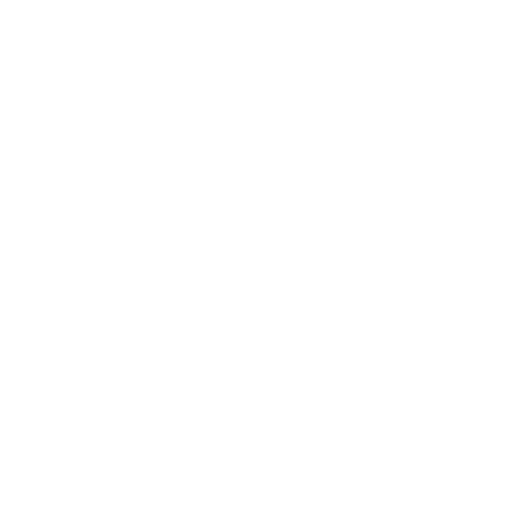
t = 0.00 s
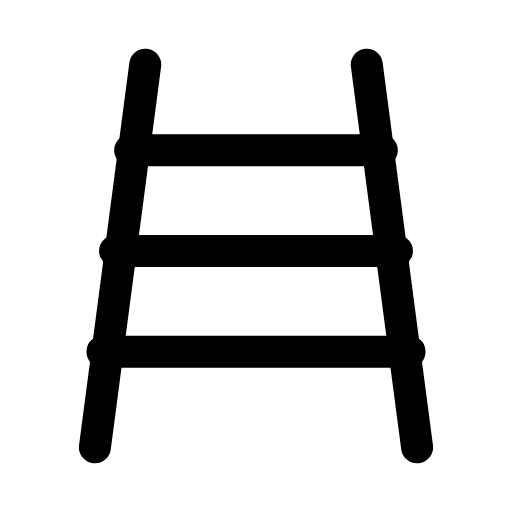
t = 0.24 s
t = 0.47 s: frame unchanged from t = 0.24 s, image omitted
t = 0.68 s: frame unchanged from t = 0.24 s, image omitted
t = 0.95 s: frame unchanged from t = 0.24 s, image omitted
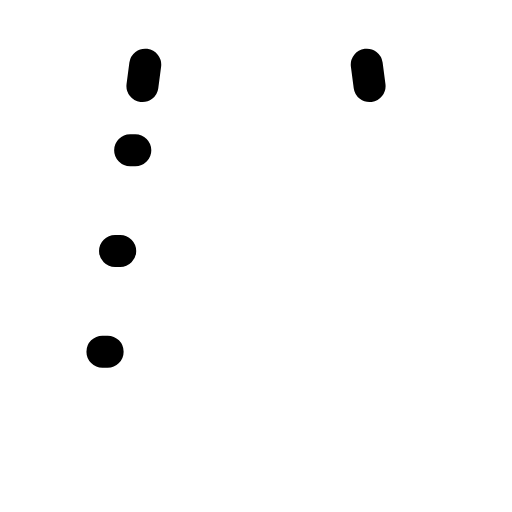
t = 1.17 s

The animated SVG that drew these frames (rendered in a browser with its animation timeline set to each time). Animation: 2 SMIL elements (animate=2); one cycle of 1.40 s, repeats indefinitely.

<svg xmlns="http://www.w3.org/2000/svg" width="24" height="24" viewBox="0 0 24 24" fill="none"><g transform="translate(-2.16 -2.16) scale(1.18)"><path stroke="currentColor" stroke-width="1.271" stroke-linecap="round" stroke-linejoin="round" fill="none" d="M7.6 4.4L5.6 19.6M16.4 4.4L18.4 19.6" pathLength="1" stroke-dasharray="1"><animate attributeName="stroke-dashoffset" values="1;1;0;0;0;0;1;1;1" keyTimes="0;0;0.189;0.45;0.6;0.774;0.9;0.9;1" dur="1.4s" repeatCount="indefinite" calcMode="spline" keySplines="0.16 1 0.3 1;0.16 1 0.3 1;0.16 1 0.3 1;0.16 1 0.3 1;0.16 1 0.3 1;0.16 1 0.3 1;0.16 1 0.3 1;0.16 1 0.3 1"/></path><path stroke="currentColor" stroke-width="1.271" stroke-linecap="round" stroke-linejoin="round" fill="none" d="M7 7.8L17 7.8M6.4 11.8L17.6 11.8M5.9 15.8L18.1 15.8" pathLength="1" stroke-dasharray="1"><animate attributeName="stroke-dashoffset" values="1;1;0;0;0;0;1;1;1" keyTimes="0;0.0315;0.2205;0.45;0.6;0.753;0.879;0.9;1" dur="1.4s" repeatCount="indefinite" calcMode="spline" keySplines="0.16 1 0.3 1;0.16 1 0.3 1;0.16 1 0.3 1;0.16 1 0.3 1;0.16 1 0.3 1;0.16 1 0.3 1;0.16 1 0.3 1;0.16 1 0.3 1"/></path></g></svg>
